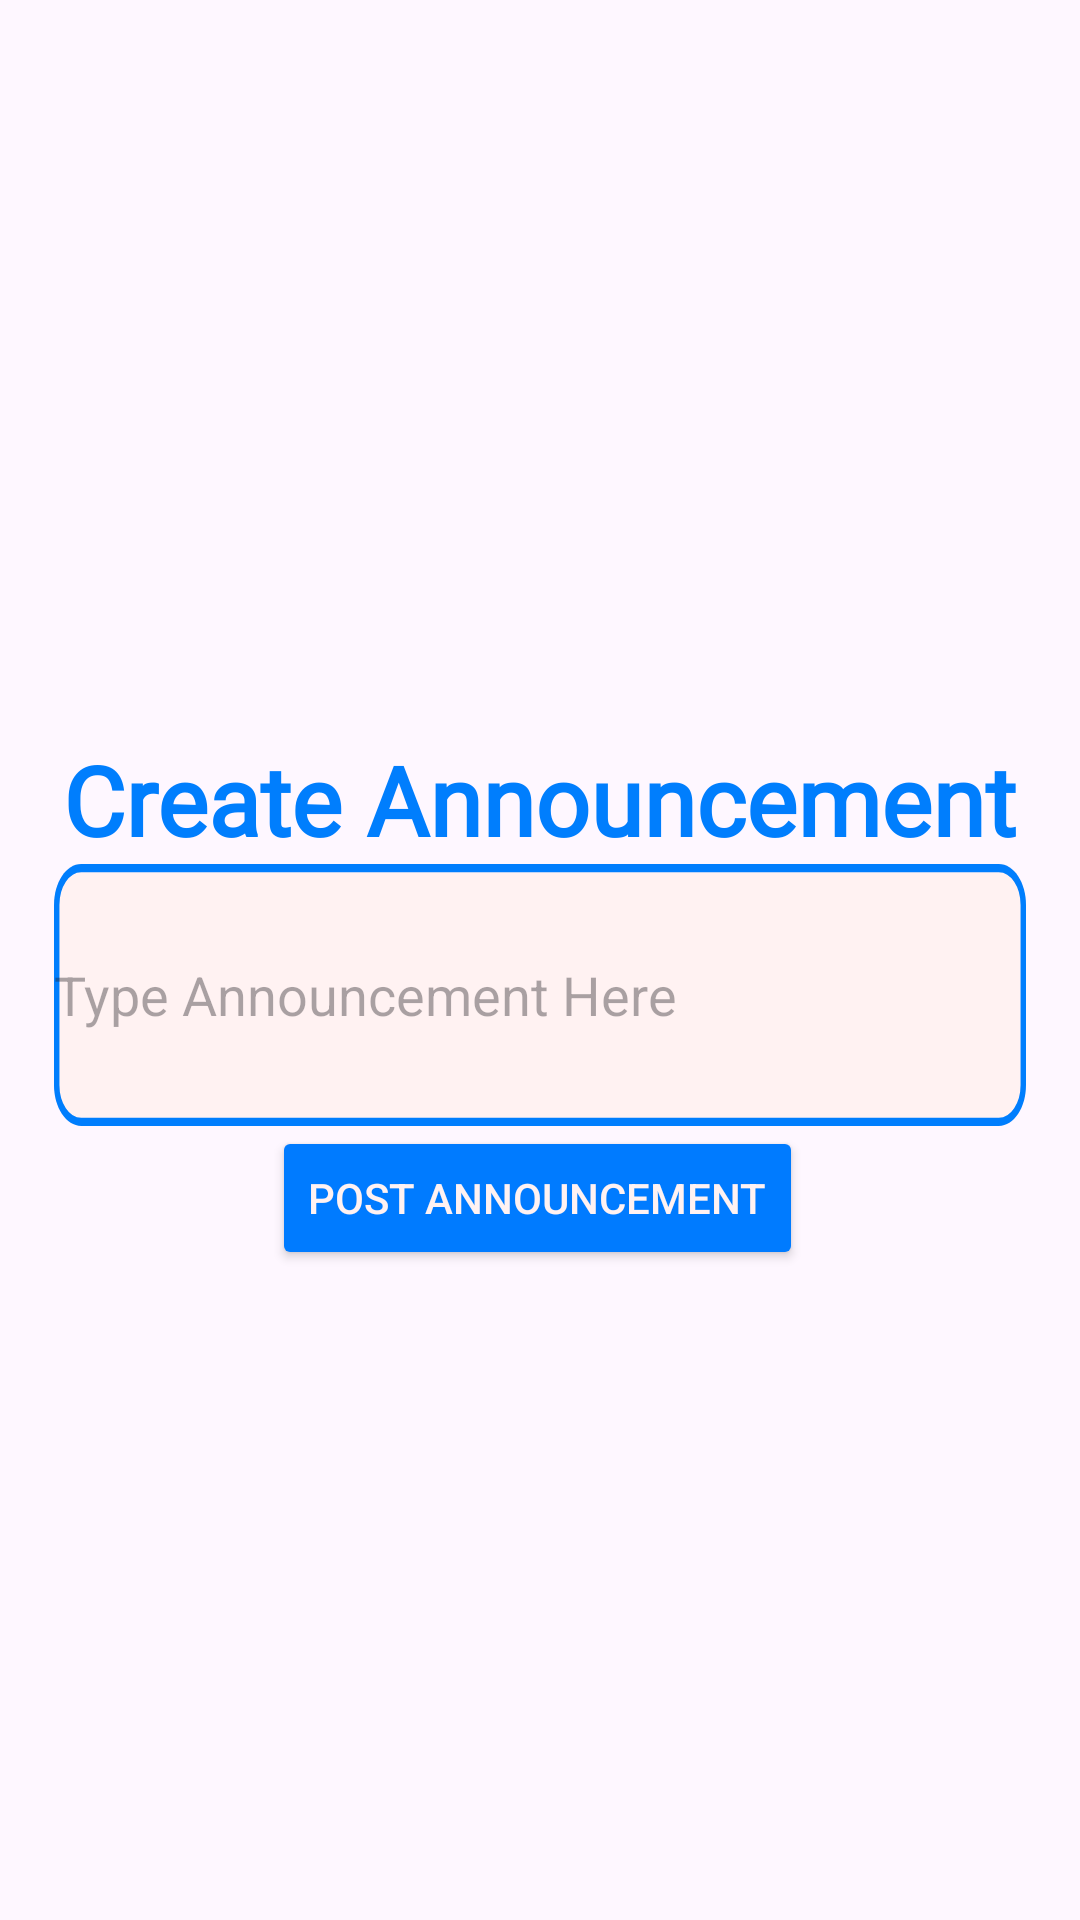

Layout XML and referenced resources for this Android screen:
<!-- AndroidManifest.xml: application theme Theme.HuddleUpFrontend -->
<!-- res/layout/fragment_create_announcement.xml -->
<?xml version="1.0" encoding="utf-8"?>
<androidx.constraintlayout.widget.ConstraintLayout
    xmlns:android="http://schemas.android.com/apk/res/android"
    xmlns:app="http://schemas.android.com/apk/res-auto"
    xmlns:tools="http://schemas.android.com/tools"
    android:layout_width="match_parent"
    android:layout_height="match_parent">

    
    <androidx.constraintlayout.widget.Guideline
        android:id="@+id/guideline_left"
        android:layout_width="wrap_content"
        android:layout_height="wrap_content"
        android:orientation="vertical"
        app:layout_constraintGuide_percent="0.05" />

    <androidx.constraintlayout.widget.Guideline
        android:id="@+id/guideline_right"
        android:layout_width="wrap_content"
        android:layout_height="wrap_content"
        android:orientation="vertical"
        app:layout_constraintGuide_percent="0.95" />

    <androidx.constraintlayout.widget.Guideline
        android:id="@+id/guideline_top"
        android:layout_width="wrap_content"
        android:layout_height="wrap_content"
        android:orientation="horizontal"
        app:layout_constraintGuide_percent="0.45" />

    <TextView
        android:id="@+id/tvCreateAnnouncement"
        android:layout_width="wrap_content"
        android:layout_height="wrap_content"
        android:text="@string/create_announcement_title"
        android:textColor="@color/huddleBlue"
        android:fontFamily="@font/poppins"
        android:textStyle="bold"
        android:textSize="32sp"
        app:layout_constraintBottom_toTopOf="@id/guideline_top"
        app:layout_constraintLeft_toRightOf="@id/guideline_left"
        app:layout_constraintRight_toLeftOf="@id/guideline_right" />

    
    <EditText
        android:id="@+id/etMessage"
        android:layout_width="0dp"
        android:layout_height="wrap_content"
        android:hint="@string/announcement_hint"
        android:inputType="textMultiLine"
        android:background="@drawable/input_box_vector"
        android:lines="4"
        android:maxLines="6"
        android:scrollbars="vertical"
        app:layout_constraintStart_toStartOf="@id/guideline_left"
        app:layout_constraintTop_toBottomOf="@id/guideline_top"
        app:layout_constraintEnd_toEndOf="@id/guideline_right" />

    
    <Button
        android:id="@+id/btnSubmit"
        android:layout_width="wrap_content"
        android:layout_height="wrap_content"
        android:text="@string/post_announcement_button"
        android:backgroundTint="#007BFF"
        android:textColor="@color/huddleWhite"
        app:layout_constraintEnd_toEndOf="@id/guideline_right"
        app:layout_constraintHorizontal_bias="0.494"
        app:layout_constraintStart_toStartOf="@id/guideline_left"
        app:layout_constraintTop_toBottomOf="@id/etMessage" />

</androidx.constraintlayout.widget.ConstraintLayout>
<!-- resources referenced by this layout -->
<resources>
  <color name="huddleBlue">#007EFD</color>
  <color name="huddleWhite">#FFF2F2</color>
  <!-- drawable input_box_vector (drawable) -->
  <?xml version="1.0" encoding="utf-8"?>
  <vector
      xmlns:android="http://schemas.android.com/apk/res/android"
      xmlns:aapt="http://schemas.android.com/aapt"
      android:width="357dp"
      android:height="64dp"
      android:viewportWidth="357"
      android:viewportHeight="64"
      >
      <group>
          <clip-path
              android:pathData="M10 0H347C352.523 0 357 4.47715 357 10V54C357 59.5228 352.523 64 347 64H10C4.47715 64 0 59.5228 0 54V10C0 4.47715 4.47715 0 10 0Z"
              />
          <path
              android:pathData="M0 0V64H357V0"
              android:fillColor="@color/huddleWhite"
              />
          <path
              android:pathData="M10 0H347C352.523 0 357 4.47715 357 10V54C357 59.5228 352.523 64 347 64H10C4.47715 64 0 59.5228 0 54V10C0 4.47715 4.47715 0 10 0Z"
              android:strokeWidth="4"
              android:strokeColor="@color/huddleBlue"
              />
      </group>
  </vector>
  <string name="announcement_hint">Type Announcement Here</string>
  <string name="create_announcement_title">Create Announcement</string>
  <string name="post_announcement_button">Post Announcement</string>
  <style name="Theme.HuddleUpFrontend" parent="Base.Theme.HuddleUpFrontend" />
  <style name="Base.Theme.HuddleUpFrontend" parent="Theme.Material3.DayNight.NoActionBar">
          
          
      </style>
</resources>
